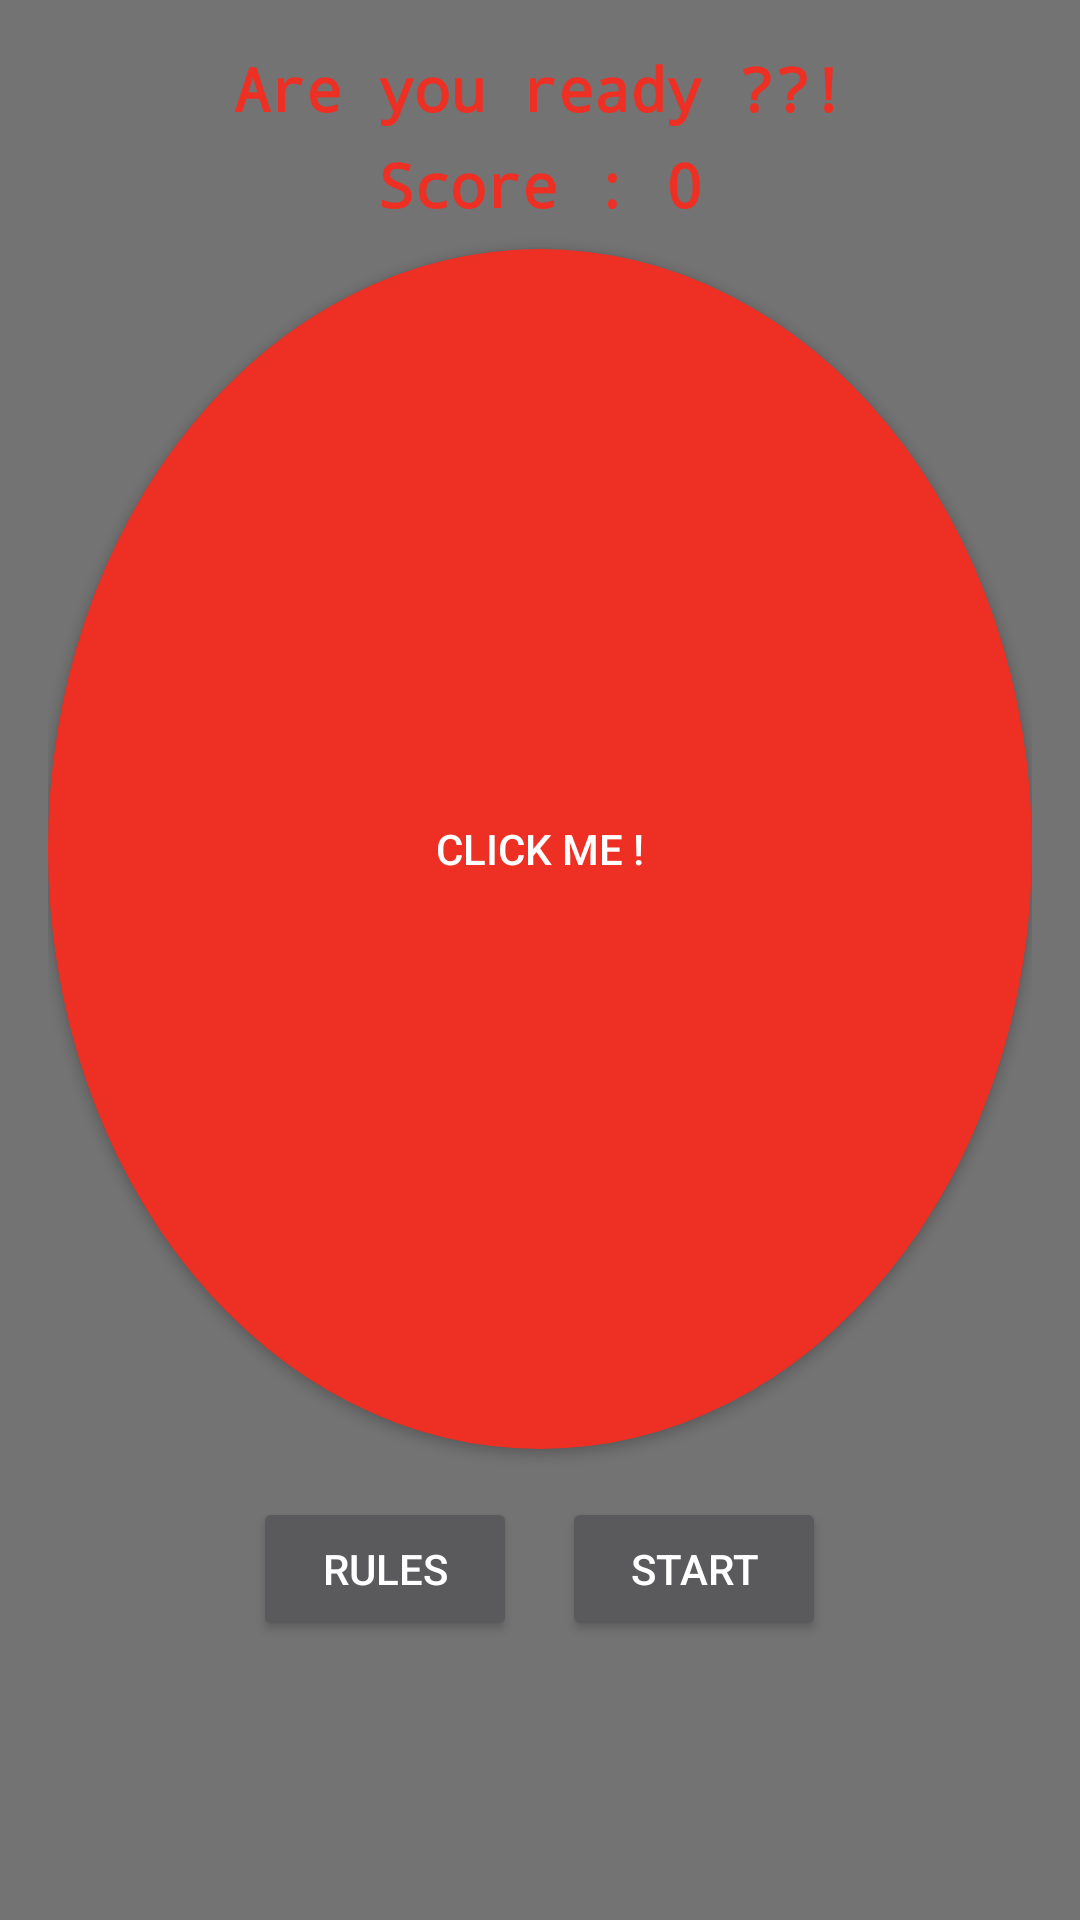

This screen was rendered from an Android layout file. Write that file and the resources it references.
<!-- AndroidManifest.xml: application theme AppTheme -->
<!-- res/layout/content_main.xml -->
<?xml version="1.0" encoding="utf-8"?>
<RelativeLayout xmlns:android="http://schemas.android.com/apk/res/android"
    xmlns:tools="http://schemas.android.com/tools"
    xmlns:app="http://schemas.android.com/apk/res-auto" android:layout_width="match_parent"
    android:layout_height="match_parent" android:paddingLeft="@dimen/activity_horizontal_margin"
    android:paddingRight="@dimen/activity_horizontal_margin"
    android:paddingTop="@dimen/activity_vertical_margin"
    android:paddingBottom="@dimen/activity_vertical_margin"
    android:orientation="horizontal"
    app:layout_behavior="@string/appbar_scrolling_view_behavior"
    tools:showIn="@layout/activity_main" tools:context=".MainActivity">



    <TextView
        android:id="@+id/ready"
        android:textStyle="bold"
        android:typeface="monospace"
        android:text="@string/ready"
        android:layout_width="fill_parent"
        android:layout_height="wrap_content"
        android:textSize="20sp"
        android:gravity="center_horizontal"
        android:textColor="@color/chronometer_background"
        android:layout_alignParentEnd="false"
        android:layout_alignParentStart="false"
        android:layout_alignParentLeft="true"
        android:layout_alignParentRight="true"
        android:layout_centerHorizontal="true"
        android:layout_marginBottom="5dp"/>
    <TextView
        android:id="@+id/score"
        android:textStyle="bold"
        android:typeface="monospace"
        android:text="@string/score"
        android:layout_width="fill_parent"
        android:layout_height="wrap_content"
        android:layout_below="@id/ready"
        android:textSize="20sp"
        android:gravity="center_horizontal"
        android:textColor="@color/chronometer_background"
        android:layout_alignParentEnd="false"
        android:layout_alignParentStart="false"
        android:layout_alignParentLeft="true"
        android:layout_alignParentRight="true"
        android:layout_centerHorizontal="true"
        android:layout_marginBottom="8dp"/>


    <Button
        android:background="@drawable/round_button"
        android:text="@string/play"
        android:id="@+id/btn_play"
        android:onClick="btnPlay"
        android:layout_width="@dimen/button_width"
        android:layout_height="@dimen/button_height"
        android:gravity="center"
        android:layout_below="@id/score"
        android:layout_centerHorizontal="true" />


    <LinearLayout
        android:layout_marginTop="16dp"
        android:layout_below="@id/btn_play"
        android:layout_width="fill_parent"
        android:orientation="horizontal"
        android:layout_height="wrap_content" android:gravity="center_vertical|center_horizontal">
        <Button
            android:id="@+id/btn_rules"
            android:layout_width="wrap_content"
            android:layout_height="wrap_content"
            android:onClick="btnRules"
            android:text="@string/rules"
            android:clickable="true"
            android:layout_marginRight="15dp"
            />
        <Button
            android:id="@+id/btn_start"
            android:layout_toRightOf="@id/btn_rules"
            android:layout_width="wrap_content"
            android:layout_height="wrap_content"
            android:text="@string/start"
            android:clickable="true"
            android:onClick="btnStart"
            />
    </LinearLayout>

</RelativeLayout>
<!-- resources referenced by this layout -->
<resources>
  <color name="chronometer_background">#ee3024</color>
  <dimen name="activity_horizontal_margin">16dp</dimen>
  <dimen name="activity_vertical_margin">16dp</dimen>
  <dimen name="button_height">400dp</dimen>
  <dimen name="button_width">500dp</dimen>
  <!-- drawable round_button (drawable) -->
  <?xml version="1.0" encoding="utf-8"?>
  <selector xmlns:android="http://schemas.android.com/apk/res/android">
      <item android:state_pressed="false">
          <shape android:shape="oval">
              <solid android:color="#EE3024"/>
          </shape>
      </item>
      <item android:state_pressed="true">
          <shape android:shape="oval">
              <solid android:color="#FFC7281E"/>
          </shape>
      </item>
  </selector>
  <string name="play">Click me !</string>
  <string name="ready">Are you ready ??!</string>
  <string name="rules">Rules</string>
  <string name="score">Score : 0</string>
  <string name="start">Start</string>
  <style name="AppTheme" parent="Theme.AppCompat.Light.NoActionBar">
          
       
      </style>
</resources>
